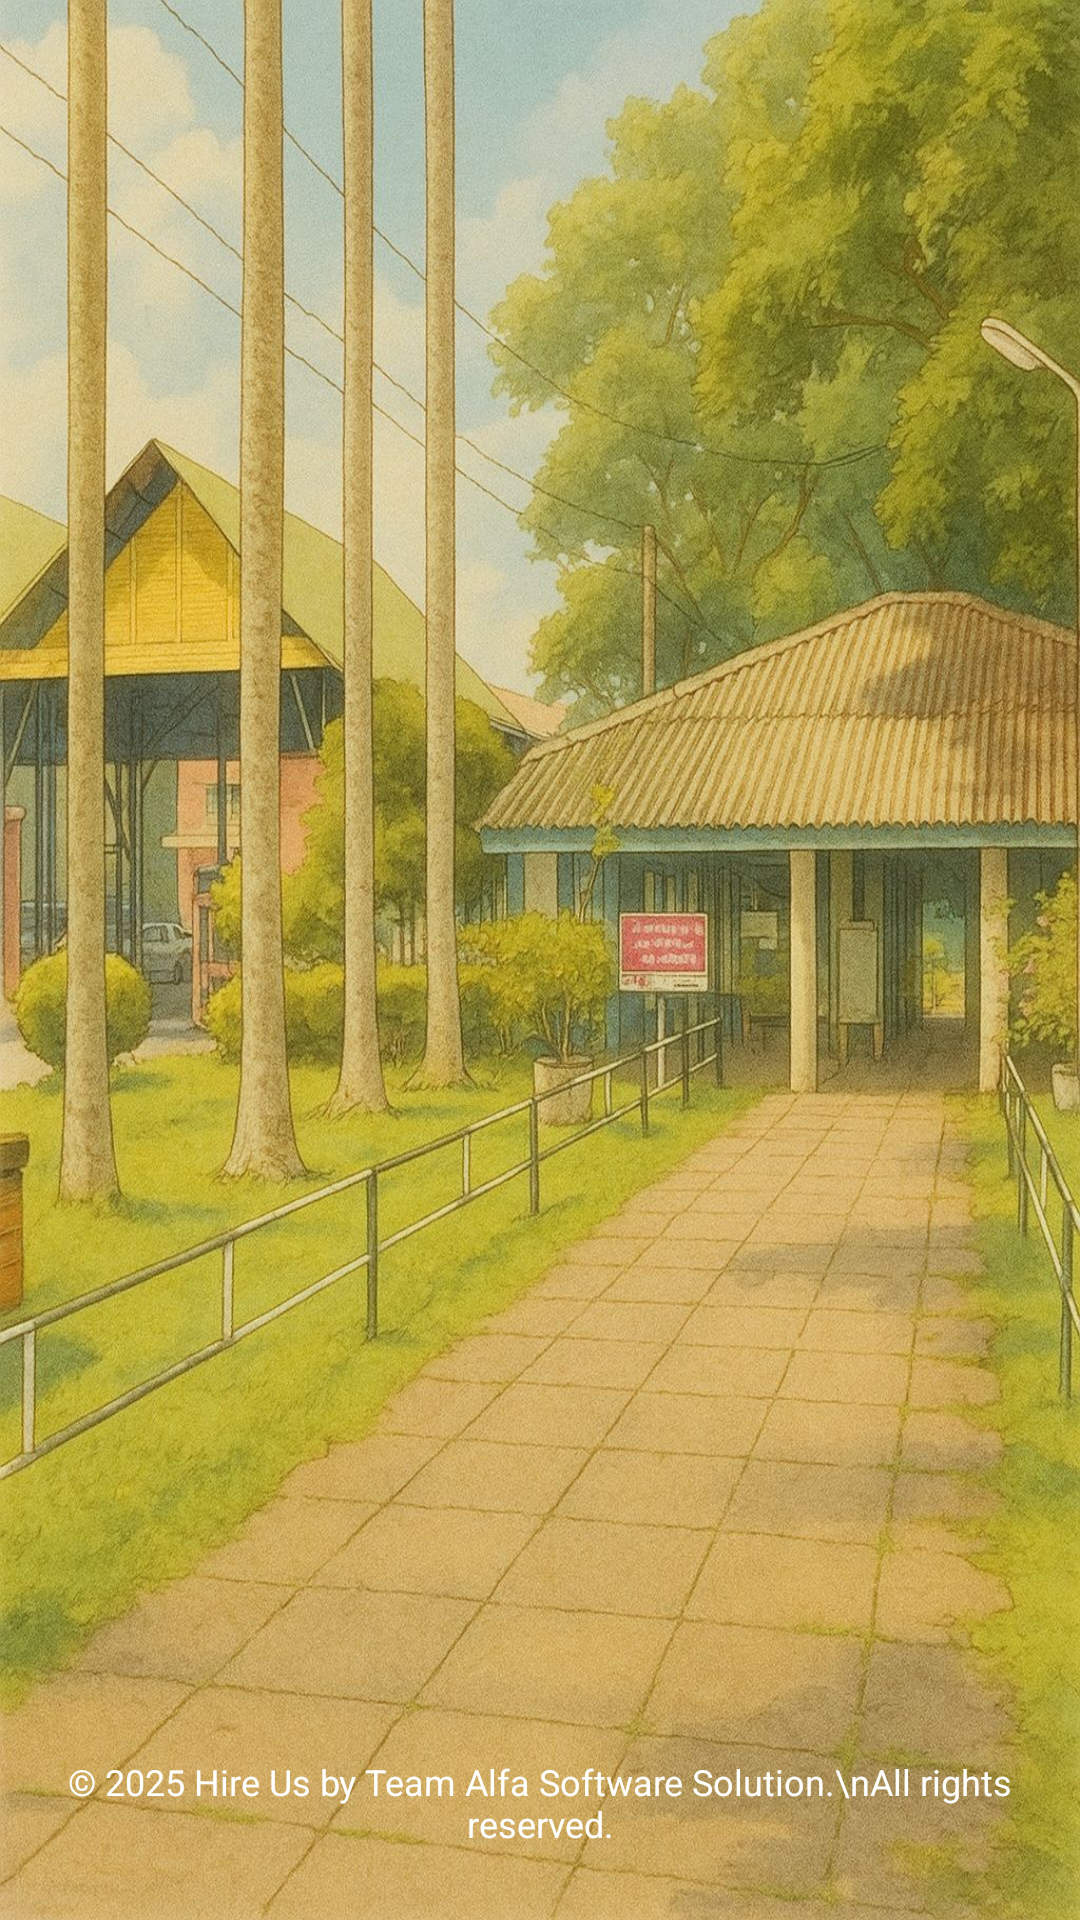

Write the Android layout XML for this screen, with the resource values it uses.
<!-- AndroidManifest.xml: application theme Theme.Hire_me_test -->
<!-- res/layout/activity_splash.xml -->
<RelativeLayout
    xmlns:android="http://schemas.android.com/apk/res/android"
    xmlns:app="http://schemas.android.com/apk/res-auto"
    android:layout_width="match_parent"
    android:layout_height="match_parent"
    android:background="@drawable/bg_image">

    <androidx.constraintlayout.utils.widget.ImageFilterView
        android:id="@+id/splashIcon"
        android:layout_width="150dp"
        android:layout_height="150dp"
        android:layout_centerInParent="true"
        android:scaleType="centerCrop"
        android:src="@mipmap/icon1"
        app:roundPercent="1.0" />

    <TextView
        android:id="@+id/copyright"
        android:layout_width="wrap_content"
        android:layout_height="wrap_content"
        android:text="© 2025 Hire Us by Team Alfa Software Solution.\nAll rights reserved."
        android:textColor="@android:color/white"
        android:textSize="12sp"
        android:maxLines="2"
        android:textAlignment="center"
        android:layout_alignParentBottom="true"
        android:layout_centerHorizontal="true"
        android:layout_marginBottom="24dp"
        android:paddingStart="16dp"
        android:paddingEnd="16dp" />
</RelativeLayout>
<!-- resources referenced by this layout -->
<resources>
  <!-- drawable bg_image: png bitmap (drawable, 368274 bytes) -->
  <style name="Theme.Hire_me_test" parent="Base.Theme.Hire_me_test" />
  <style name="Base.Theme.Hire_me_test" parent="Theme.Material3.DayNight.NoActionBar">
          
          <item name="colorPrimary">@color/primary</item>
          <item name="colorPrimaryContainer">@color/primary_container</item>
          <item name="colorOnPrimary">@color/onPrimary</item>
  
          <item name="colorSecondary">@color/secondary</item>
          <item name="colorOnSecondary">@color/onSecondary</item>
  
          
          <item name="android:windowBackground">@color/background</item>
          <item name="colorSurface">@color/surface</item>
          <item name="android:textColor">@color/text_primary</item>
      </style>
  <color name="primary">#FFC107</color>
  <color name="primary_container">#FFF8E1</color>
  <color name="onPrimary">#000000</color>
  <color name="secondary">#03A9F4</color>
  <color name="onSecondary">#FFFFFF</color>
  <color name="background">#FFFFFF</color>
  <color name="surface">#F0F0F0</color>
  <color name="text_primary">#212121</color>
</resources>
